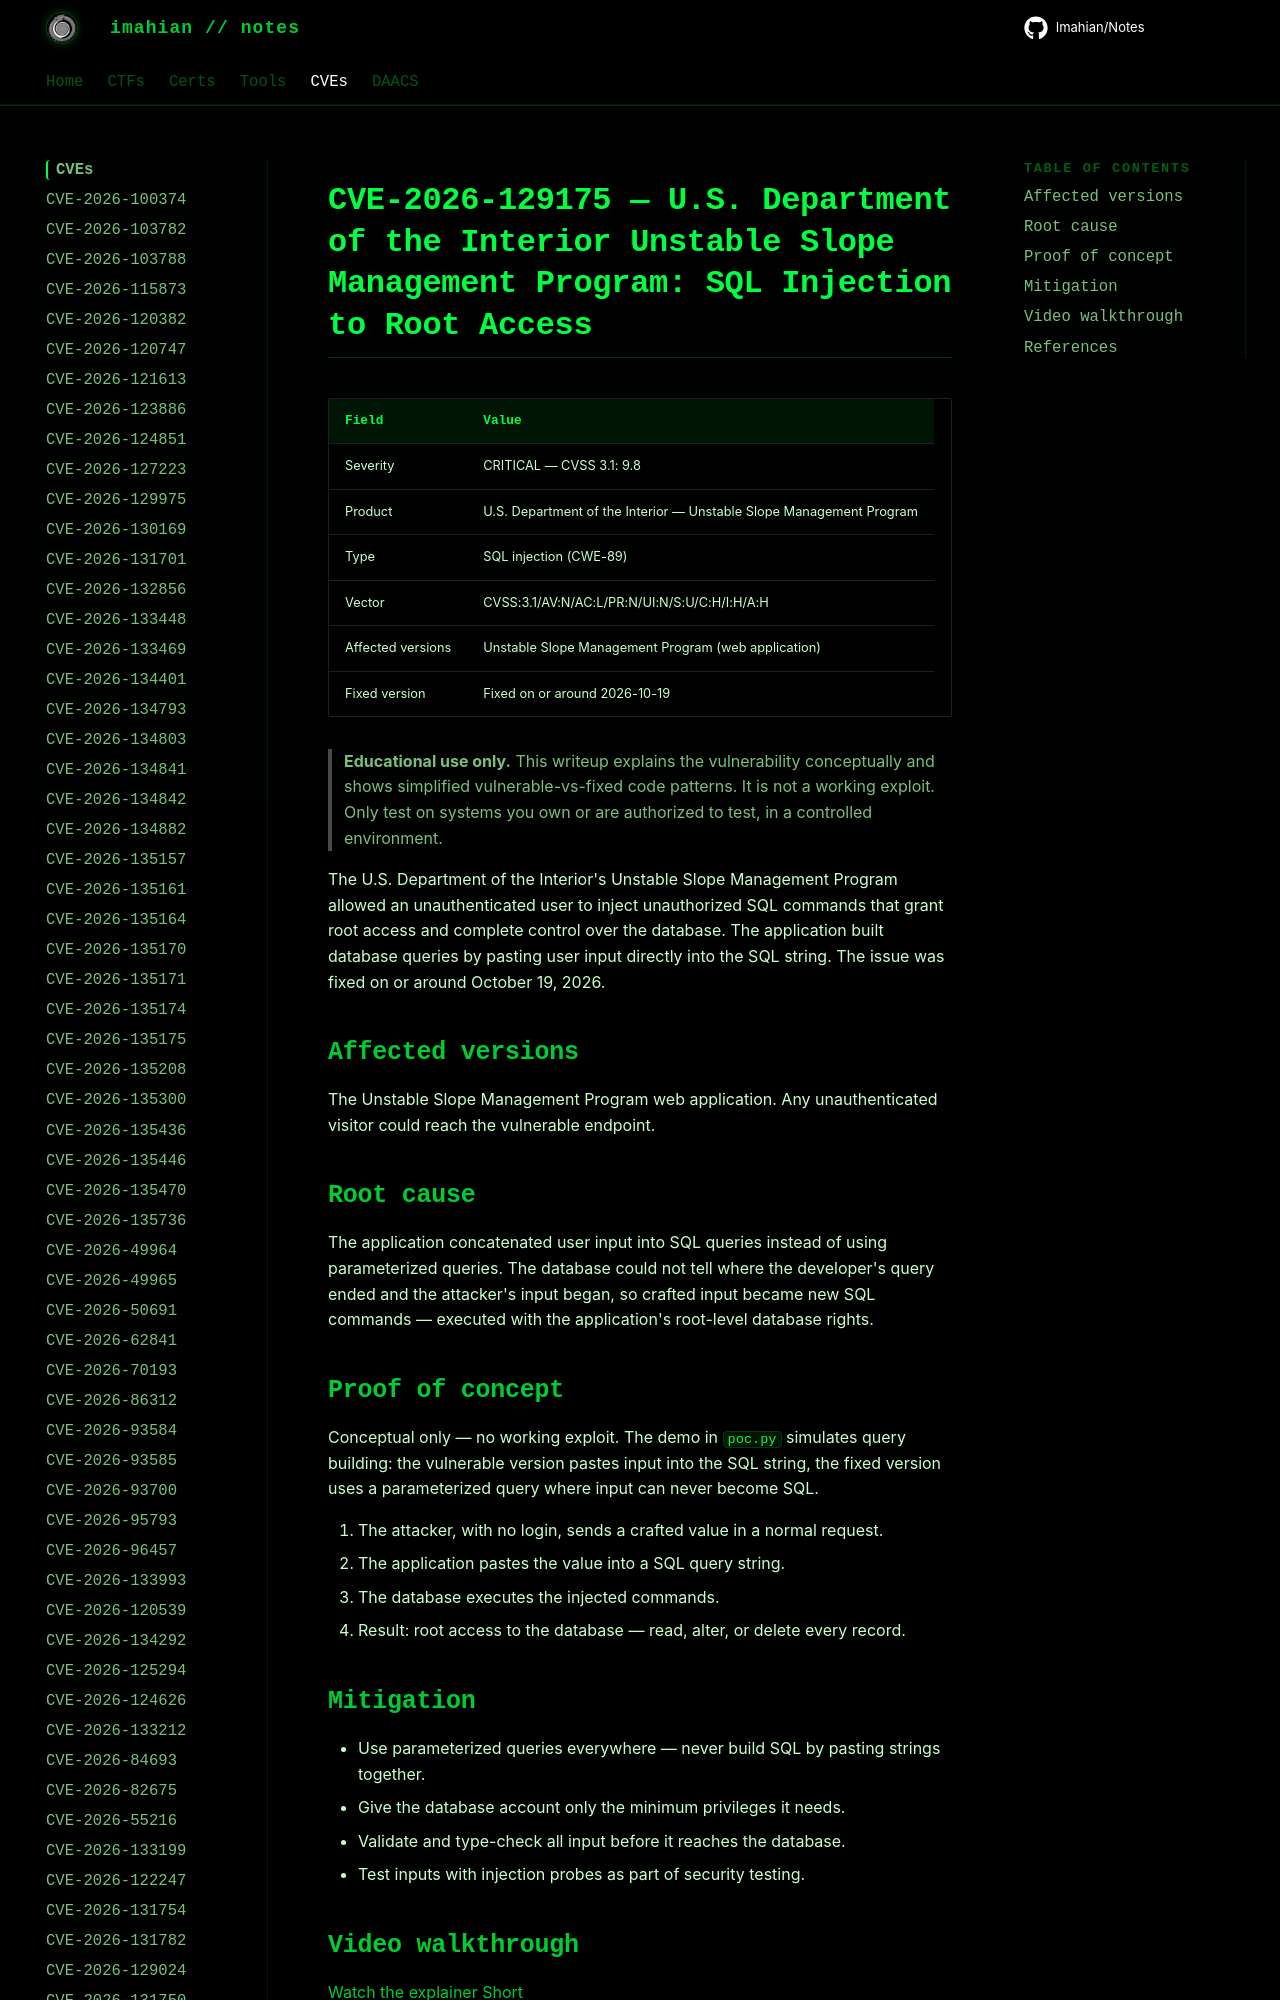

repository: Imahian/Notes · page: CVEs/CVE-2026-129175/index.html · generator: mkdocs

# CVE-2026-129175 — U.S. Department of the Interior Unstable Slope Management Program: SQL Injection to Root Access

| Field | Value |
|---|---|
| Severity | CRITICAL — CVSS 3.1: 9.8 |
| Product | U.S. Department of th
